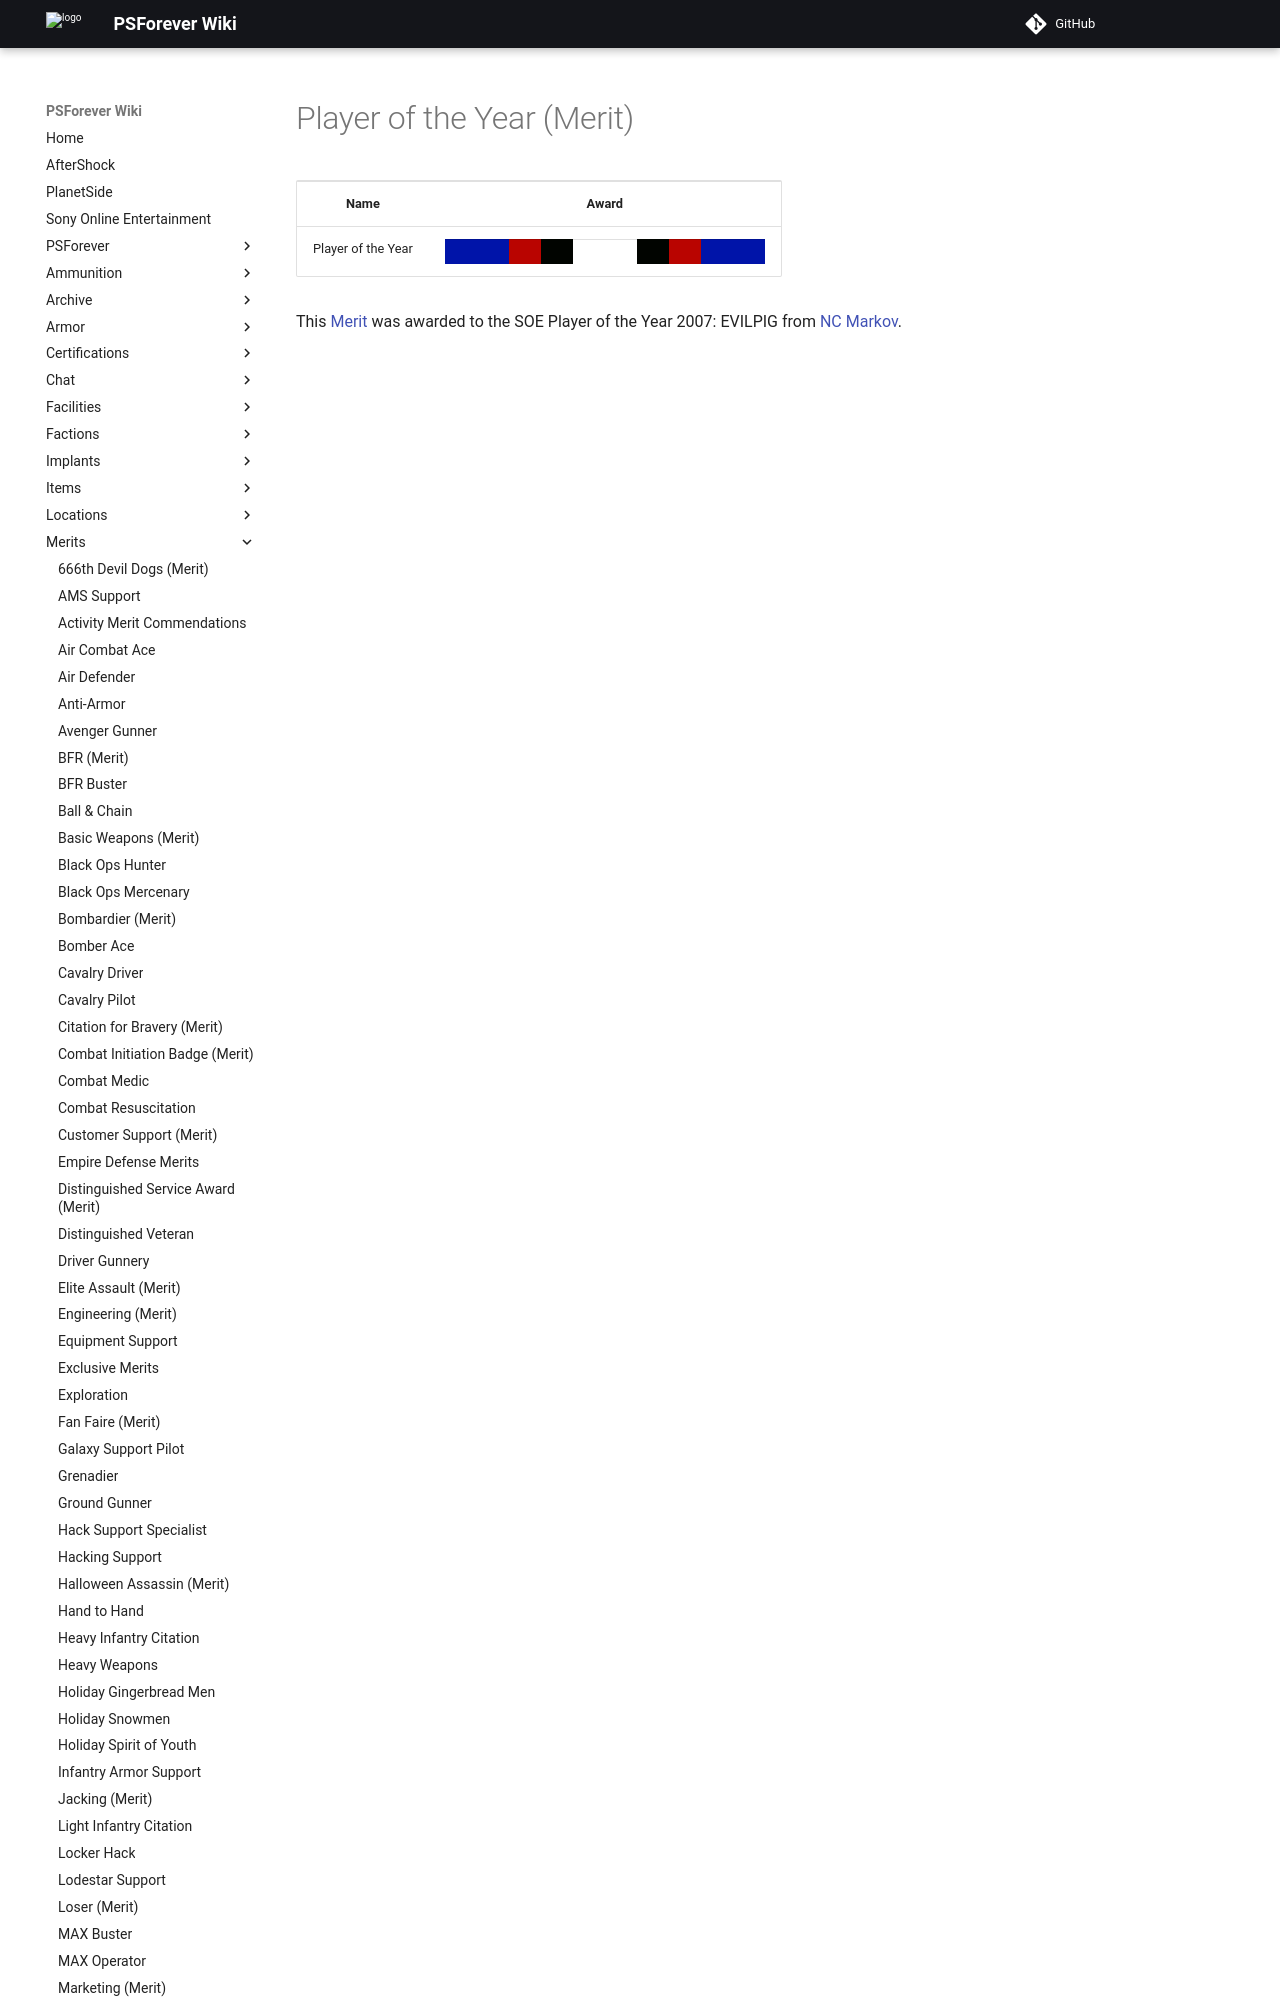

repository: psforever/wiki · page: merits/Player_of_the_Year_(Merit)/index.html · generator: mkdocs

# Player of the Year (Merit)

<table>
<tbody>
<tr class="odd">
<td style="text-align: center;"><p><b>Name</b></p></td>
<td style="text-align: center;"><p><b>Award</b></p></td>
</tr>
<tr class="even">
<td style="text-align: center;"><p>Player of the Year</p></td>
<td style="text-align: center;"><table class="bigmerit">
<tr>
<td bgcolor="#0014a9">
</td>
<td bgcolor="#0014a9">
</td>
<td bgcolor="#b90400">
</td>
<td bgcolor="#010400">
</td>
<td bgcolor="#ffffff">
</td>
<td bgcolor="#ffffff">
</td>
<td
